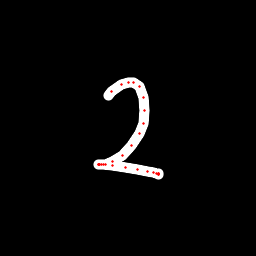

The file beside this chart, header and first rows:
x, y, hover, eod
108.2, 95.97, 0.0, 0.0
111.6, 91.78, 0.0, 0.0
121.7, 84.34, 0.0, 0.0
128.3, 82.56, 0.0, 0.0
133.2, 82.94, 0.0, 0.0
139.2, 86.67, 0.0, 0.0
143.9, 97.71, 0.0, 0.0
144.8, 111, 0.0, 0.0
144, 123.7, 0.0, 0.0
139.5, 133.9, 0.0, 0.0
131.5, 145.9, 0.0, 0.0
122.4, 155.1, 0.0, 0.0
112.5, 161.6, 0.0, 0.0
105.4, 164.1, 0.0, 0.0
101.4, 164.4, 0.0, 0.0
98.03, 164.6, 0.0, 0.0
98.25, 164.8, 0.0, 0.0
99.08, 164.9, 0.0, 0.0
99.89, 164.8, 0.0, 0.0
103.9, 164.8, 0.0, 0.0
112.7, 165.8, 0.0, 0.0
125, 167.3, 0.0, 0.0
137.3, 169.4, 0.0, 0.0
147.5, 171.3, 0.0, 0.0
153, 172.6, 0.0, 0.0
156.3, 173.3, 0.0, 0.0
158.3, 174.1, 0.0, 0.0
158.5, 174, 0.0, 0.0
158.5, 173.7, 0.0, 0.0
158.6, 173.5, 0.0, 1.0
